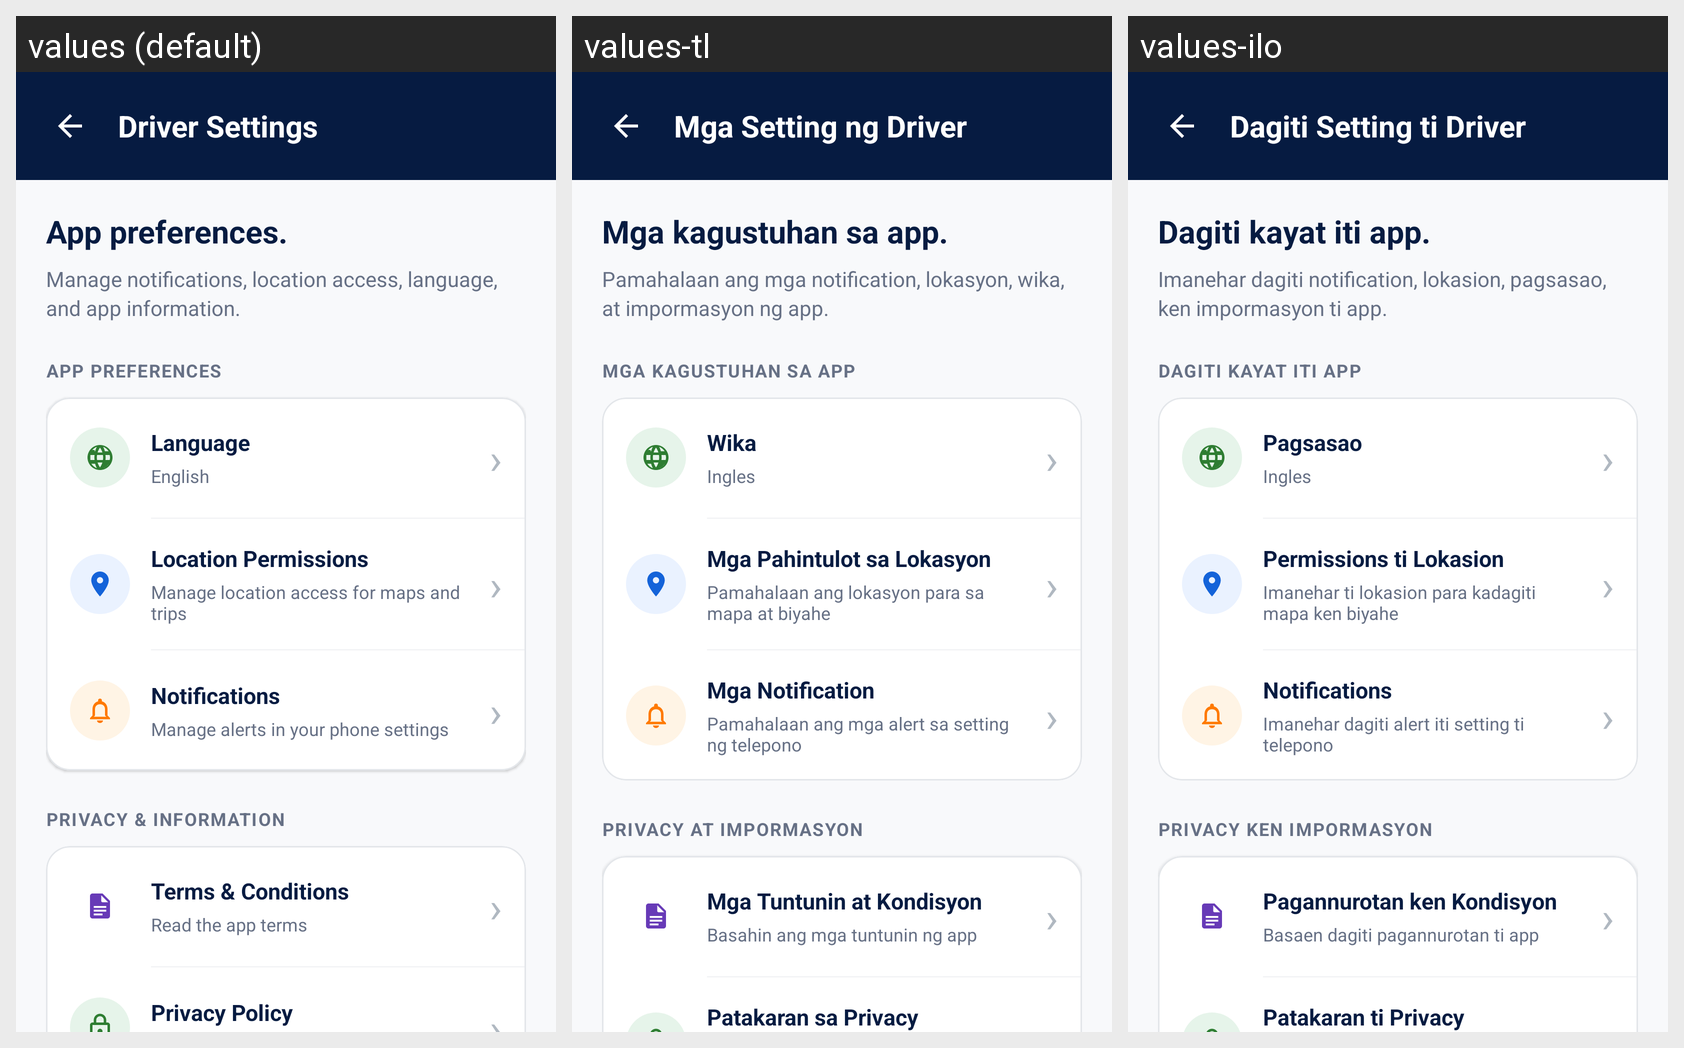

This grid shows one Android layout under several languages. Give, for every string resource on the screen, its name, the default text and each shown locale's text.
Android screen res/layout/activity_driver_settings.xml rendered under 3 locales, left to right: values (default), values-tl, values-ilo. Device: Nexus 5 (rendered at 1080×1920; each locale shown at half size, 540×960, under a caption strip naming it); theme Theme.HireMyDriver.
Strings drawn on this screen, with the default value and each locale's value (text and hints the layout hard-codes, and strings that could not be matched under every locale, appear in the picture but are not listed):

driver_settings_title
  values: Driver Settings
  values-tl: Mga Setting ng Driver
  values-ilo: Dagiti Setting ti Driver

driver_preferences_title
  values: App preferences.
  values-tl: Mga kagustuhan sa app.
  values-ilo: Dagiti kayat iti app.

driver_preferences_description
  values: Manage notifications, location access, language, and app information.
  values-tl: Pamahalaan ang mga notification, lokasyon, wika, at impormasyon ng app.
  values-ilo: Imanehar dagiti notification, lokasion, pagsasao, ken impormasyon ti app.

driver_preferences_heading
  values: APP PREFERENCES
  values-tl: MGA KAGUSTUHAN SA APP
  values-ilo: DAGITI KAYAT ITI APP

menu_language
  values: Language
  values-tl: Wika
  values-ilo: Pagsasao

lang_english
  values: English
  values-tl: Ingles
  values-ilo: Ingles

location_settings_title
  values: Location Permissions
  values-tl: Mga Pahintulot sa Lokasyon
  values-ilo: Permissions ti Lokasion

driver_location_summary
  values: Manage location access for maps and trips
  values-tl: Pamahalaan ang lokasyon para sa mapa at biyahe
  values-ilo: Imanehar ti lokasion para kadagiti mapa ken biyahe

menu_notifications
  values: Notifications
  values-tl: Mga Notification
  values-ilo: Notifications

driver_alerts_summary
  values: Manage alerts in your phone settings
  values-tl: Pamahalaan ang mga alert sa setting ng telepono
  values-ilo: Imanehar dagiti alert iti setting ti telepono

driver_information_heading
  values: PRIVACY & INFORMATION
  values-tl: PRIVACY AT IMPORMASYON
  values-ilo: PRIVACY KEN IMPORMASYON

menu_terms_conditions
  values: Terms & Conditions
  values-tl: Mga Tuntunin at Kondisyon
  values-ilo: Pagannurotan ken Kondisyon

driver_terms_summary
  values: Read the app terms
  values-tl: Basahin ang mga tuntunin ng app
  values-ilo: Basaen dagiti pagannurotan ti app

menu_privacy_policy
  values: Privacy Policy
  values-tl: Patakaran sa Privacy
  values-ilo: Patakaran ti Privacy
